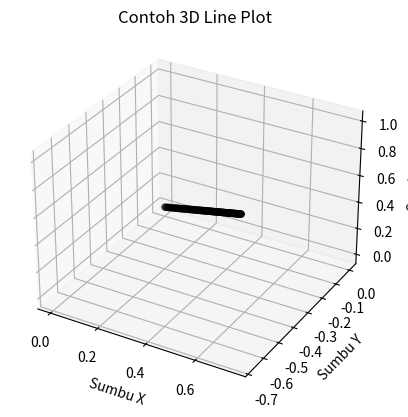

Source code (Python):
import matplotlib.pyplot as plt
import numpy as np

# 3D Axes
fig = plt.figure()
ax = plt.axes(projection="3d")

# 3D Line Plot
z = np.linspace(0, 1, 100)
x = z * np.sin(20*2)
y = z * np.cos(20*2)

ax.scatter(x, y, z, color="#000")
ax.set(title='Contoh 3D Line Plot',
       xlabel='Sumbu X',
       ylabel='Sumbu Y',
       zlabel='Sumbu Z',
       )
plt.show()
